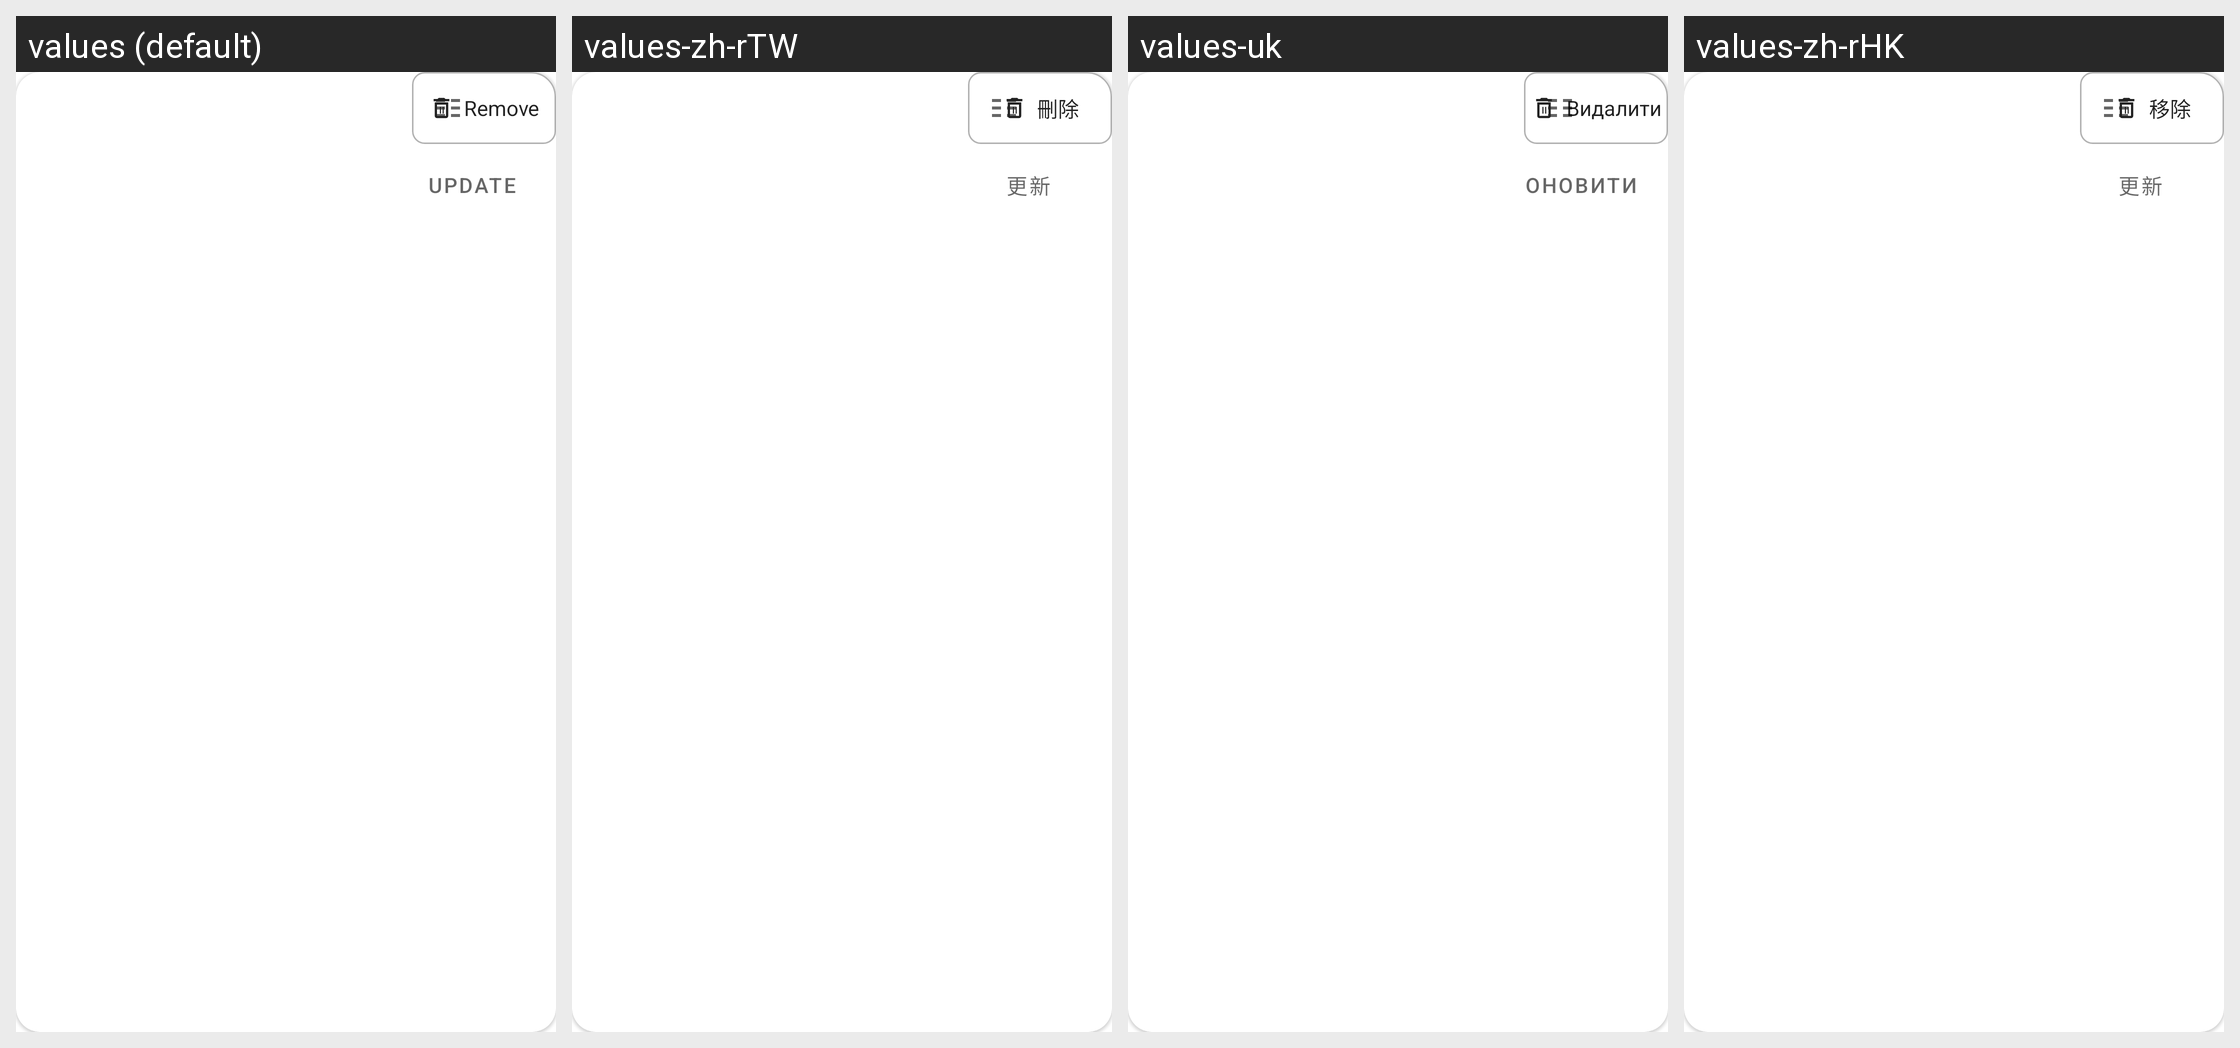

Locale-by-locale string values for the Android screen shown in this grid:
Android screen res/layout/layout_group_item.xml rendered under 4 locales, left to right: values (default), values-zh-rTW, values-uk, values-zh-rHK. Device: Nexus 5 (rendered at 1080×1920; each locale shown at half size, 540×960, under a caption strip naming it); theme Theme.Start.
Other locales in the repository, not shown: values-fa, values-ru, values-zh-rCN.
Strings drawn on this screen, with the default value and each locale's value (text and hints the layout hard-codes, and strings that could not be matched under every locale, appear in the picture but are not listed):

group_update
  values: Update
  values-zh-rTW: 更新
  values-uk: Оновити
  values-zh-rHK: 更新

delete
  values: Remove
  values-zh-rTW: 刪除
  values-uk: Видалити
  values-zh-rHK: 移除
